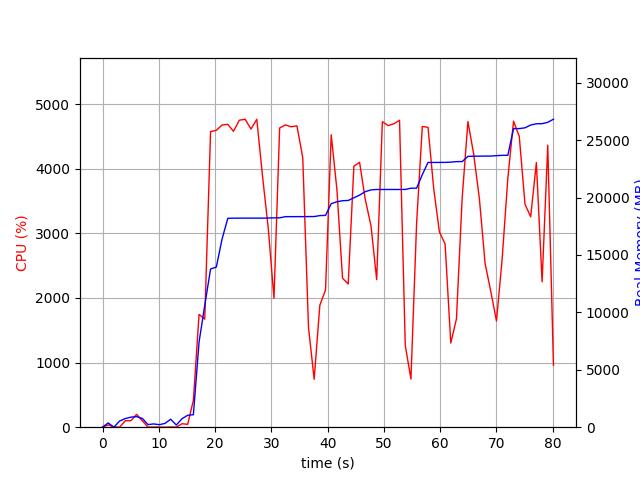

The file beside this chart, header and first rows:
elapsed_time, nproc, cpu, mem_real, mem_virtual
5.459785461425781e-05, 1, 0.0, 10.92, 3187
1.009, 2, 35.7, 373.1, 909.8
2.021, 1, 4.0, 0.0, 0.007812
3.03, 4, 0.0, 537.4, 1961
4.039, 4, 100.0, 752, 2229
5.048, 6, 101.0, 876.7, 3023
6.059, 4, 199.4, 920.9, 2412
7.066, 3, 98.3, 767, 1981
8.074, 3, 2.0, 227.9, 1354
9.083, 3, 1.0, 283.6, 1416
10.09, 3, 3.0, 220.4, 1348
11.1, 3, 0.0, 331.5, 1451
12.11, 6, 3.0, 694.9, 2551
13.11, 3, 2.0, 187, 1330
14.12, 1, 53.6, 739.7, 3773
15.13, 1, 44.7, 1039, 7230
16.14, 1, 416.5, 1085, 7230
17.15, 1, 1747, 7421, 14990
18.16, 1, 1672, 10615, 23182
19.2, 1, 4576, 13779, 23182
20.21, 1, 4595, 13943, 23182
21.23, 1, 4678, 16377, 24452
22.25, 1, 4688, 18187, 24464
23.27, 1, 4580, 18205, 24464
24.3, 1, 4752, 18205, 24464
25.34, 1, 4768, 18205, 24464
26.37, 1, 4615, 18205, 24464
27.41, 1, 4766, 18205, 24464
28.44, 1, 3873, 18205, 24464
29.45, 1, 3075, 18216, 24467
30.46, 1, 1996, 18232, 24467
31.47, 1, 4631, 18232, 24467
32.49, 1, 4680, 18335, 24584
33.51, 1, 4650, 18337, 24584
34.54, 1, 4665, 18337, 24584
35.58, 1, 4173, 18339, 24584
36.59, 1, 1547, 18342, 24584
37.6, 1, 741.3, 18344, 24584
38.61, 1, 1888, 18427, 24584
39.62, 1, 2124, 18445, 24584
40.63, 1, 4526, 19465, 25927
41.64, 1, 3684, 19630, 25927
42.65, 1, 2306, 19723, 25927
43.65, 1, 2218, 19744, 26037
44.66, 1, 4041, 19979, 26381
45.67, 1, 4100, 20210, 26599
46.69, 1, 3523, 20513, 26599
47.7, 1, 3118, 20667, 26599
48.71, 1, 2285, 20701, 26599
49.72, 1, 4729, 20701, 26599
50.74, 1, 4669, 20701, 26599
51.75, 1, 4697, 20701, 26599
52.77, 1, 4752, 20701, 26599
53.79, 1, 1266, 20703, 26599
54.8, 1, 745.7, 20813, 26711
55.81, 1, 3157, 20813, 26711
56.82, 1, 4656, 21993, 37139
57.83, 1, 4642, 23055, 37163
58.85, 1, 3687, 23055, 37163
59.86, 1, 3023, 23059, 37163
... 20 more rows
